The GitHub repository saiwho/ikea-dataset-classification contains a labelled image folder "data" with 4 categories: bed, chair, dinnerware, wardrobe. Examples follow, each with its label.

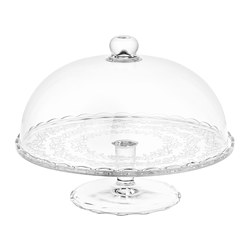
Label: dinnerware

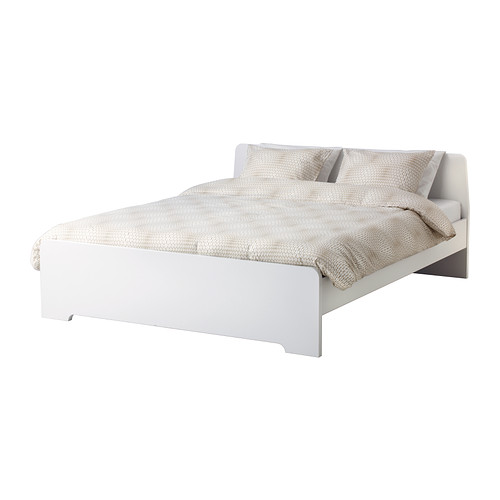
Label: bed

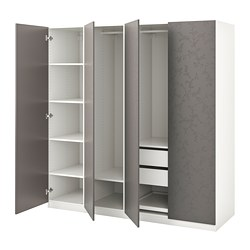
Label: wardrobe

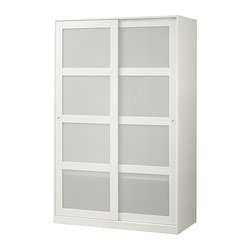
Label: wardrobe

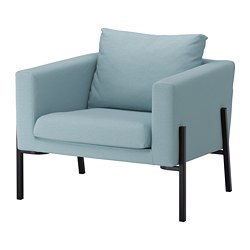
Label: chair

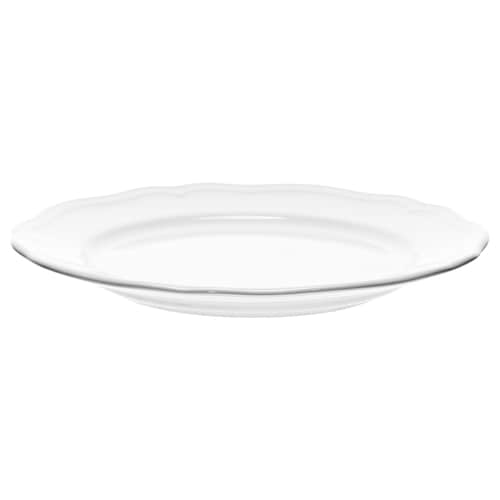
Label: dinnerware
